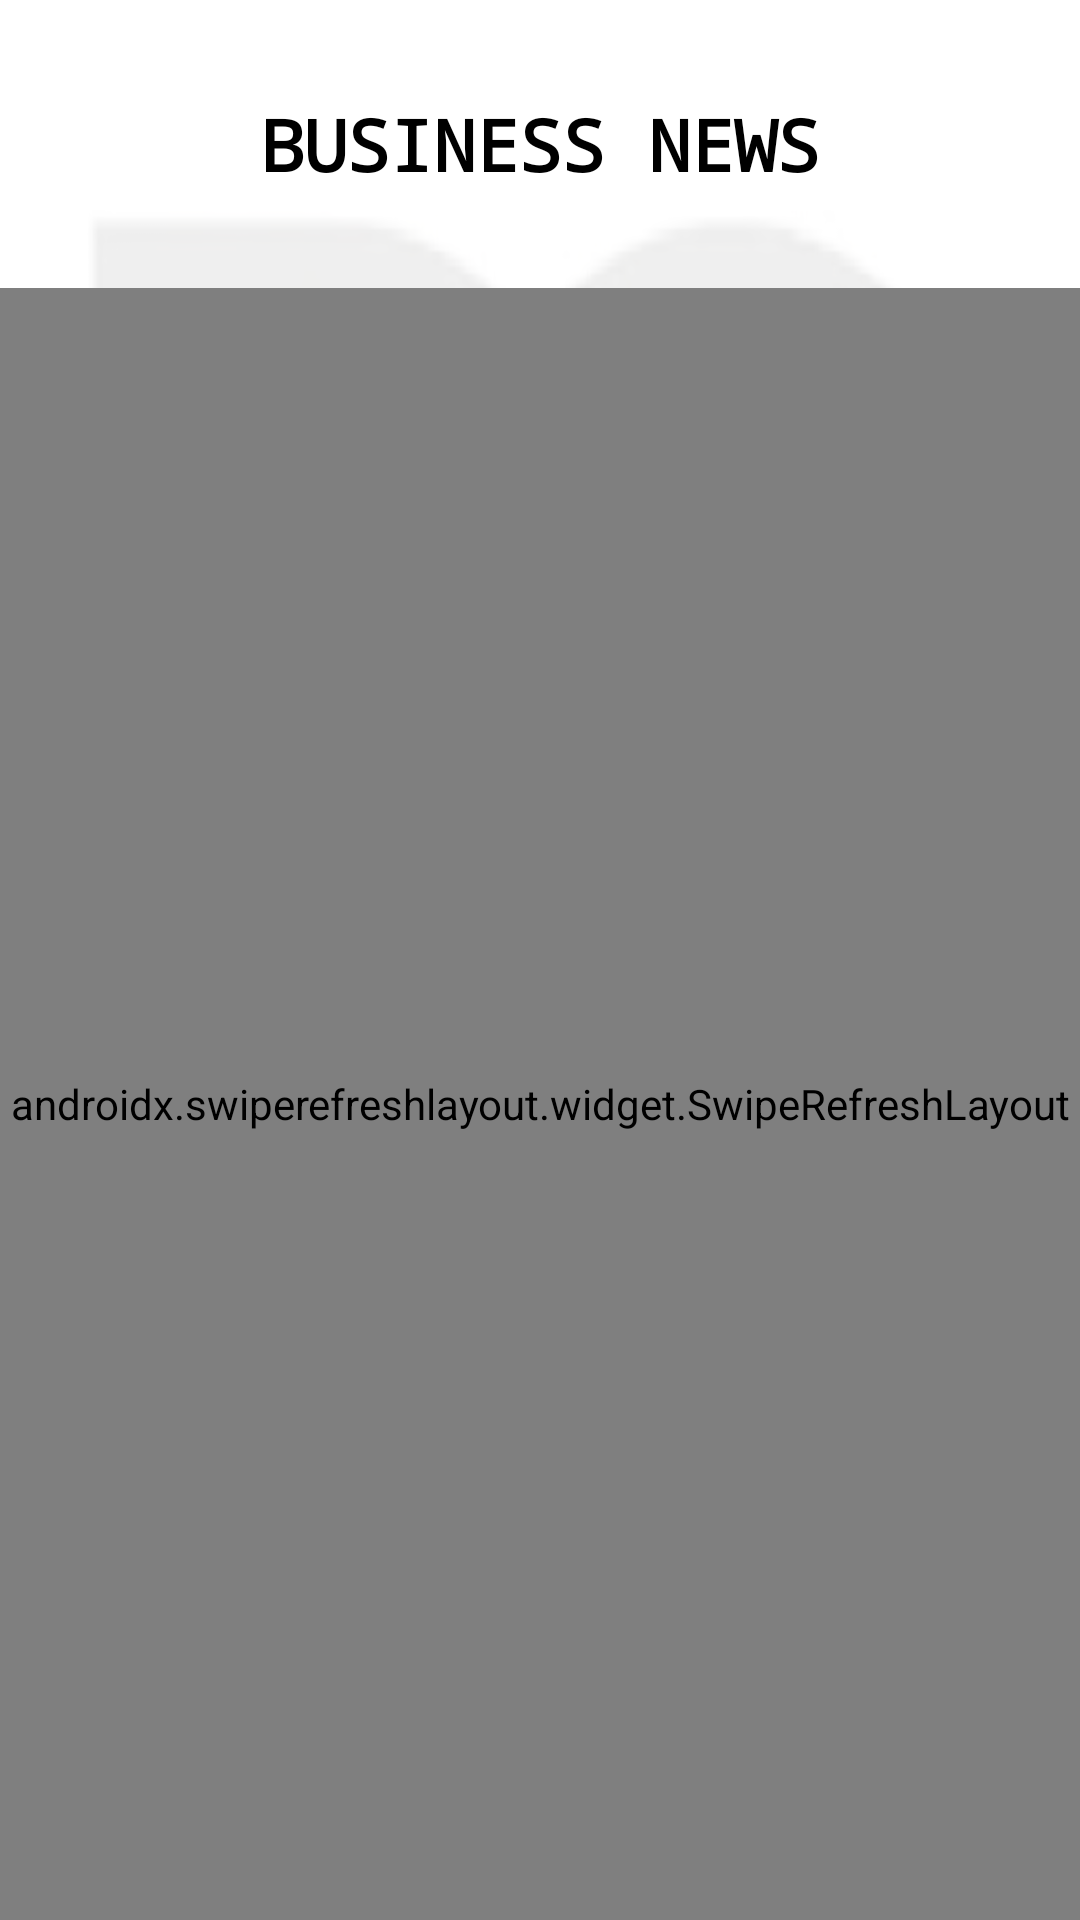

Android layout source for this screen:
<!-- AndroidManifest.xml: application theme AppTheme -->
<!-- res/layout/activity_business_news.xml -->
<?xml version="1.0" encoding="utf-8"?>
<FrameLayout xmlns:android="http://schemas.android.com/apk/res/android"
    xmlns:tools="http://schemas.android.com/tools"
    android:layout_width="match_parent"
    android:layout_height="match_parent"
    tools:context=".BusinessNews">

    <ImageView
        android:layout_width="match_parent"
        android:layout_height="match_parent"
        android:src="@drawable/app_logo"
        android:scaleType="fitXY"
        android:contentDescription="@string/app_name" />

    <RelativeLayout
        android:layout_width="match_parent"
        android:layout_height="match_parent"
        android:background="#EDFFFFFF">

        <androidx.appcompat.widget.Toolbar
            android:id="@+id/toolbar"
            android:layout_width="match_parent"
            android:layout_height="?actionBarSize"
            android:layout_marginTop="20dp"
            android:layout_marginBottom="20dp"
            android:theme="@style/ThemeOverlay.AppCompat.Light">

            <TextView
                android:layout_width="wrap_content"
                android:layout_height="wrap_content"
                android:text="@string/business_news"
                android:textSize="24sp"
                android:textColor="#000000"
                android:textStyle="bold"
                android:fontFamily="monospace"
                android:layout_gravity="center"/>

        </androidx.appcompat.widget.Toolbar>

        <androidx.swiperefreshlayout.widget.SwipeRefreshLayout
            android:layout_width="match_parent"
            android:layout_height="match_parent"
            android:id="@+id/swipeRefresh"
            android:layout_below="@id/toolbar">

            <RelativeLayout
                android:layout_width="match_parent"
                android:layout_height="match_parent">

                <TextView
                    android:id="@+id/desOne"
                    android:layout_width="wrap_content"
                    android:layout_height="wrap_content"
                    android:layout_marginStart="20dp"
                    android:layout_marginEnd="20dp"
                    android:text="@string/top_headlines"
                    android:textSize="24sp"
                    android:textColor="#434141"
                    android:textStyle="italic"
                    android:fontFamily="monospace"/>

                <TextView
                    android:id="@+id/desTwo"
                    android:layout_width="wrap_content"
                    android:layout_height="wrap_content"
                    android:layout_marginStart="20dp"
                    android:layout_marginEnd="20dp"
                    android:text="@string/of_the"
                    android:textSize="24sp"
                    android:textColor="#5E5C5C"
                    android:textStyle="italic"
                    android:fontFamily="monospace"
                    android:layout_below="@id/desOne"/>

                <TextView
                    android:id="@+id/desThree"
                    android:layout_width="wrap_content"
                    android:layout_height="wrap_content"
                    android:layout_marginStart="20dp"
                    android:layout_marginEnd="20dp"
                    android:text="@string/day"
                    android:textSize="24sp"
                    android:textColor="#656464"
                    android:textStyle="italic"
                    android:fontFamily="monospace"
                    android:layout_below="@id/desTwo"/>

                <androidx.viewpager2.widget.ViewPager2
                    android:layout_width="match_parent"
                    android:layout_height="match_parent"
                    android:layout_marginTop="25dp"
                    android:layout_marginBottom="40dp"
                    android:layout_below="@id/desThree"
                    android:paddingStart="50dp"
                    android:paddingEnd="50dp"
                    android:id="@+id/globalView"/>

            </RelativeLayout>

        </androidx.swiperefreshlayout.widget.SwipeRefreshLayout>


    </RelativeLayout>

</FrameLayout>
<!-- resources referenced by this layout -->
<resources>
  <!-- drawable app_logo: jpg bitmap (drawable-v24, 17873 bytes) -->
  <string name="app_name">AppNews</string>
  <string name="business_news">BUSINESS NEWS</string>
  <string name="day">Day!</string>
  <string name="of_the">Of The</string>
  <string name="top_headlines">Top Headlines</string>
  <style name="AppTheme" parent="Theme.AppCompat.Light.NoActionBar">
          
          <item name="colorPrimary">@color/colorPrimary</item>
          <item name="colorPrimaryDark">@color/colorPrimaryDark</item>
          <item name="colorAccent">@color/colorAccent</item>
  
          <item name="android:statusBarColor">@android:color/transparent</item>
      </style>
  <color name="colorPrimary">#f7f6f9</color>
  <color name="colorPrimaryDark">#eeefee</color>
  <color name="colorAccent">#191819</color>
</resources>
